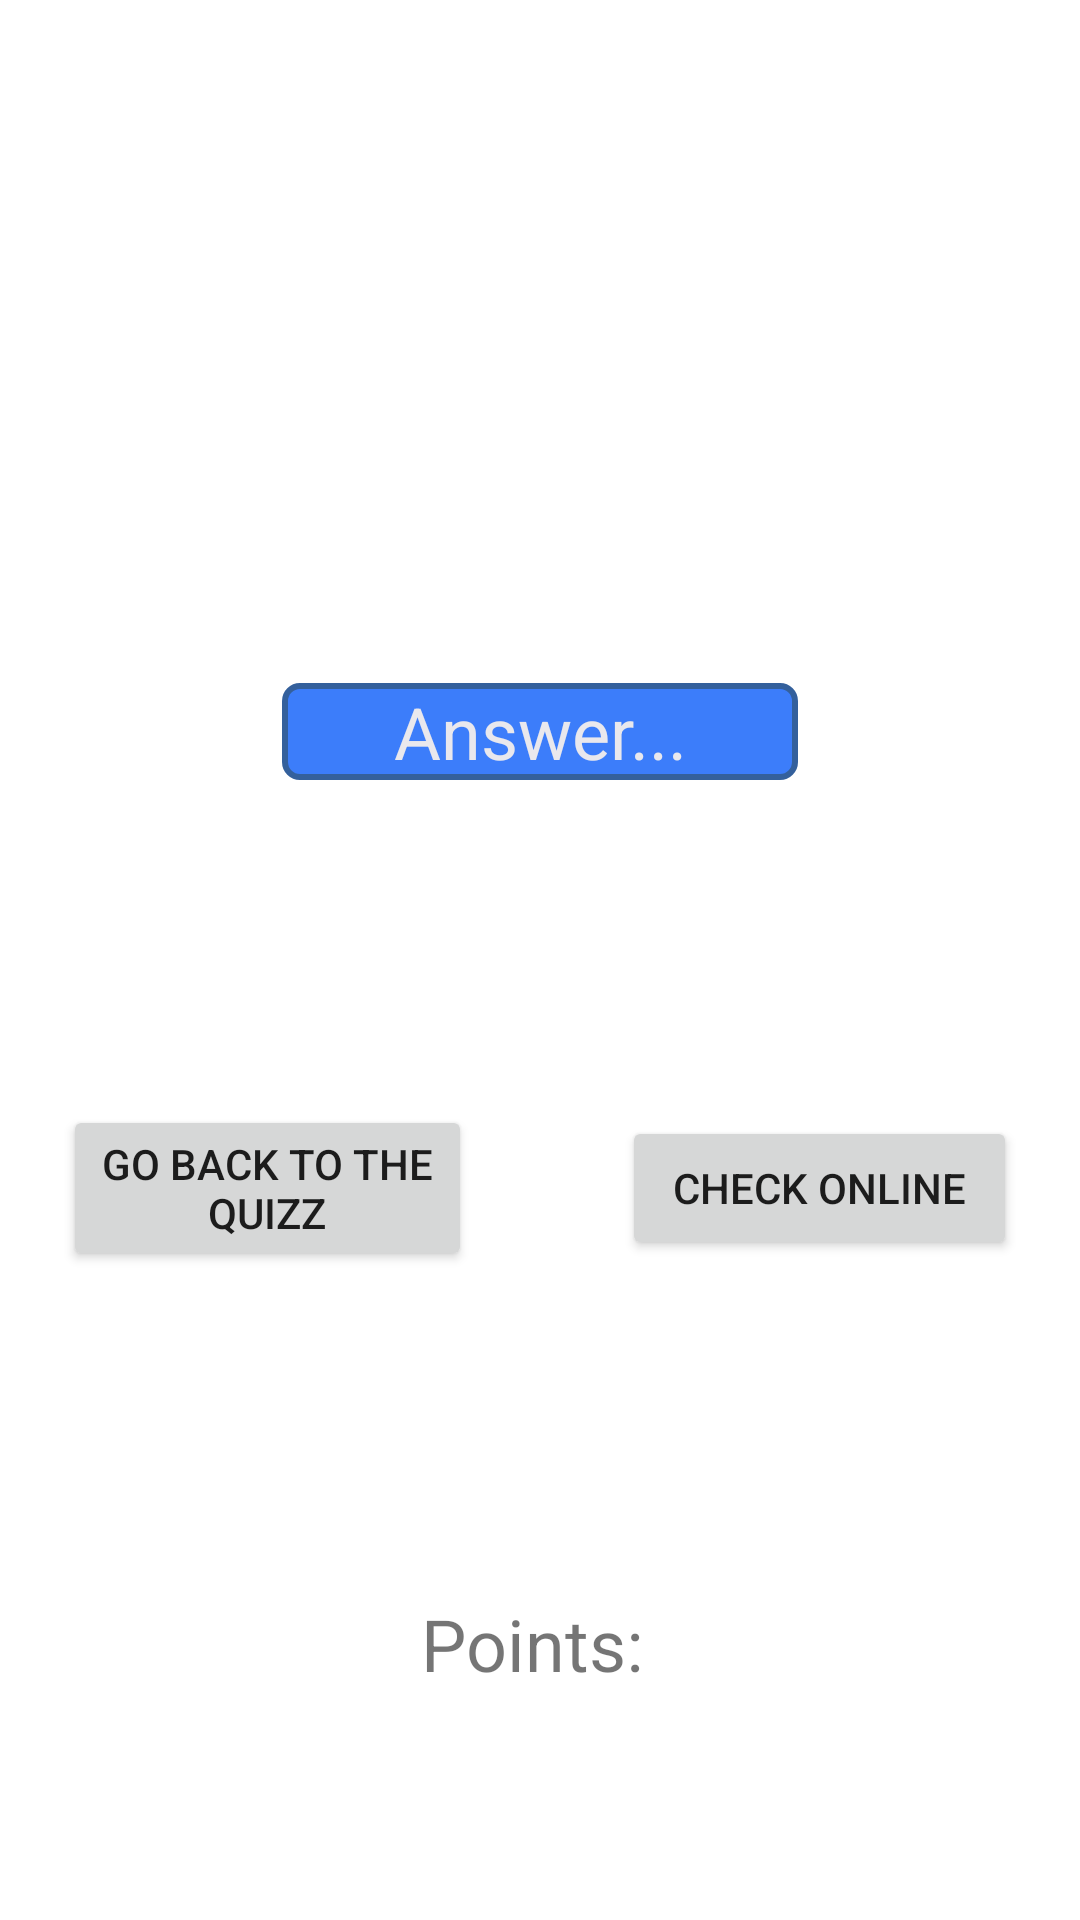

Here is an Android app screen rendered from its layout file. Give the layout XML and the strings, colors and styles it references.
<!-- AndroidManifest.xml: application theme Theme.PUM_Lista1 -->
<!-- res/layout/activity_main2.xml -->
<?xml version="1.0" encoding="utf-8"?>
<LinearLayout xmlns:android="http://schemas.android.com/apk/res/android"
    xmlns:app="http://schemas.android.com/apk/res-auto"
    xmlns:tools="http://schemas.android.com/tools"
    android:layout_width="match_parent"
    android:layout_height="match_parent"
    android:orientation="vertical"
    android:padding="16dp"
    android:gravity="center"
    tools:context=".MainActivity2">

    <LinearLayout
        android:layout_width="match_parent"
        android:layout_height="0dp"
        android:layout_weight="1"
        android:gravity="center">

        <TextView
            android:id="@+id/textViewPopUp"
            android:layout_width="wrap_content"
            android:layout_height="wrap_content"
            android:gravity="center"
            android:layout_weight="1"
            android:textSize="24sp"
            android:text="" />
    </LinearLayout>
    <LinearLayout
        android:layout_width="match_parent"
        android:layout_height="0dp"
        android:layout_weight="1"
        android:gravity="center">

        <TextView
            android:id="@+id/textViewAnswer"
            android:layout_width="172dp"
            android:layout_height="wrap_content"
            android:background="@drawable/question_shape"
            android:gravity="center"
            android:text="Answer..."
            android:textColor="#e9e8ed"
            android:textSize="24sp" />
    </LinearLayout>

    <LinearLayout
        android:layout_width="318dp"
        android:layout_height="0dp"
        android:layout_weight="1"
        android:gravity="center">

        <Button
            android:id="@+id/btnGoBack"
            android:layout_width="5dp"
            android:layout_height="wrap_content"
            android:layout_marginRight="25dp"
            android:layout_weight="1"
            android:text="Go Back to the quizz" />

        <Button
            android:id="@+id/btnCheckInternet"
            android:layout_width="0dp"
            android:layout_height="wrap_content"
            android:layout_marginLeft="25dp"
            android:layout_weight="1"
            android:text="Check Online" />
    </LinearLayout>

    <LinearLayout
        android:layout_width="match_parent"
        android:layout_height="0dp"
        android:layout_weight="1"
        android:gravity="center">

        <TextView
            android:id="@+id/textViewPointsCounter"
            android:layout_width="207dp"
            android:layout_height="wrap_content"
            android:layout_weight="1"
            android:gravity="center"
            android:text="Points: "
            android:textSize="24sp" />
    </LinearLayout>
</LinearLayout>
<!-- resources referenced by this layout -->
<resources>
  <!-- drawable question_shape (drawable) -->
  <?xml version="1.0" encoding="utf-8"?>
  <shape xmlns:android="http://schemas.android.com/apk/res/android"
      android:shape="rectangle">
      <stroke
          android:width="2dp"
          android:color="#34609c" />
      <solid
          android:color="#3c7dfa" />
      <corners
          android:radius="5dp"/>
  </shape>
  <style name="Theme.PUM_Lista1" parent="Theme.MaterialComponents.DayNight.DarkActionBar">
          
          <item name="colorPrimary">@color/purple_500</item>
          <item name="colorPrimaryVariant">@color/purple_700</item>
          <item name="colorOnPrimary">@color/white</item>
          
          <item name="colorSecondary">@color/teal_200</item>
          <item name="colorSecondaryVariant">@color/teal_700</item>
          <item name="colorOnSecondary">@color/black</item>
          
          <item name="android:statusBarColor">?attr/colorPrimaryVariant</item>
          
      </style>
  <!-- not gathered from this repository: default colours our renderer supplied (Android Studio template values) -->
  <color name="purple_500">#FF6200EE</color>
  <color name="purple_700">#FF3700B3</color>
  <color name="teal_200">#FF03DAC5</color>
  <color name="teal_700">#FF018786</color>
  <color name="black">#FF000000</color>
  <color name="white">#FFFFFFFF</color>
</resources>
